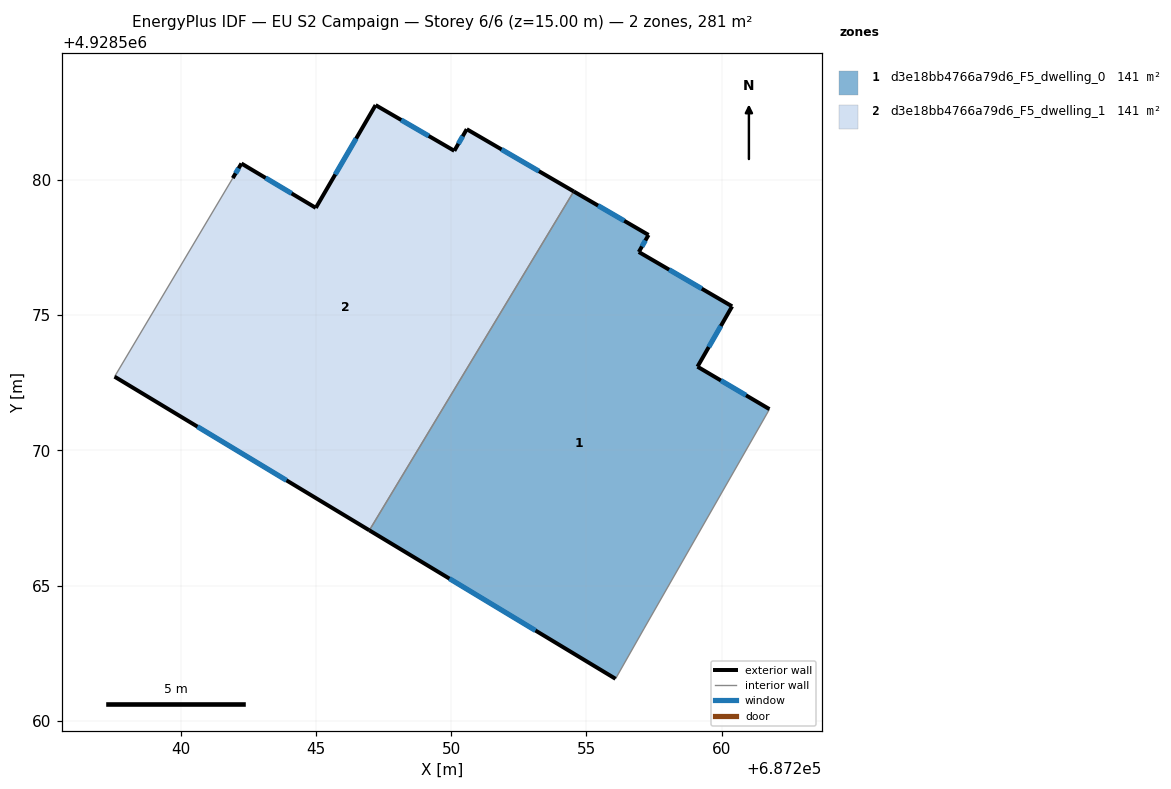
=== STOREY PLAN SPEC (per zone: floor XY polygon, exterior-wall plan segments, windows/doors) ===
zone 1: d3e18bb4766a79d6_F5_dwelling_0  (140.6 m²)
  floor: (687257.13, 4928563.41) (687261.67, 4928571.34) (687261.77, 4928571.53) (687259.11, 4928573.09) (687260.39, 4928575.33) (687256.94, 4928577.33) (687257.30, 4928577.96) (687254.54, 4928579.57) (687246.98, 4928567.04) (687256.08, 4928561.56)
  exterior wall: (687260.39, 4928575.33) – (687259.11, 4928573.09)  [2.6 m]
    window: (687259.97, 4928574.60) – (687259.53, 4928573.82)  [0.9 m²]
  exterior wall: (687259.11, 4928573.09) – (687261.77, 4928571.53)  [3.1 m]
    window: (687259.98, 4928572.58) – (687260.90, 4928572.04)  [1.1 m²]
  exterior wall: (687256.08, 4928561.56) – (687246.98, 4928567.04)  [10.6 m]
    window: (687253.12, 4928563.34) – (687249.94, 4928565.26)  [3.9 m²]
  exterior wall: (687254.54, 4928579.57) – (687257.30, 4928577.96)  [3.2 m]
    window: (687255.43, 4928579.05) – (687256.40, 4928578.49)  [1.2 m²]
  exterior wall: (687257.30, 4928577.96) – (687256.94, 4928577.33)  [0.7 m]
    window: (687257.18, 4928577.76) – (687257.06, 4928577.54)  [0.3 m²]
  exterior wall: (687256.94, 4928577.33) – (687260.39, 4928575.33)  [4.0 m]
    window: (687258.06, 4928576.68) – (687259.27, 4928575.98)  [1.5 m²]
  interior walls: 4
zone 2: d3e18bb4766a79d6_F5_dwelling_1  (140.6 m²)
  floor: (687246.98, 4928567.04) (687254.54, 4928579.57) (687250.58, 4928581.88) (687250.12, 4928581.08) (687247.21, 4928582.76) (687245.00, 4928578.97) (687242.25, 4928580.61) (687241.93, 4928580.07) (687237.56, 4928572.73)
  exterior wall: (687247.21, 4928582.76) – (687250.12, 4928581.08)  [3.4 m]
    window: (687248.16, 4928582.22) – (687249.17, 4928581.62)  [1.2 m²]
  exterior wall: (687250.12, 4928581.08) – (687250.58, 4928581.88)  [0.9 m]
    window: (687250.27, 4928581.34) – (687250.43, 4928581.61)  [0.3 m²]
  exterior wall: (687250.58, 4928581.88) – (687254.54, 4928579.57)  [4.6 m]
    window: (687251.87, 4928581.13) – (687253.25, 4928580.32)  [1.7 m²]
  exterior wall: (687246.98, 4928567.04) – (687237.56, 4928572.73)  [11.0 m]
    window: (687243.92, 4928568.89) – (687240.62, 4928570.88)  [4.0 m²]
  exterior wall: (687241.93, 4928580.07) – (687242.25, 4928580.61)  [0.6 m]
    window: (687242.03, 4928580.24) – (687242.15, 4928580.43)  [0.2 m²]
  exterior wall: (687242.25, 4928580.61) – (687245.00, 4928578.97)  [3.2 m]
    window: (687243.14, 4928580.07) – (687244.11, 4928579.50)  [1.2 m²]
  exterior wall: (687245.00, 4928578.97) – (687247.21, 4928582.76)  [4.4 m]
    window: (687245.72, 4928580.20) – (687246.49, 4928581.53)  [1.6 m²]
  interior walls: 2

=== DERIVED (storey summary) ===
Building: EU S2 Campaign
Storey: 6 of 6  (floor level z = 15.00 m)
Storey gross floor area: 281.3 m²
Zones on this storey: 2
  - d3e18bb4766a79d6_F5_dwelling_0: floor 140.6 m²; exterior wall 24.2 m (72.6 m²); 6 window(s) 8.9 m²; WWR 12.2%
  - d3e18bb4766a79d6_F5_dwelling_1: floor 140.6 m²; exterior wall 28.1 m (84.3 m²); 7 window(s) 10.3 m²; WWR 12.2%
Zone adjacency (shared interzone walls):
  - d3e18bb4766a79d6_F5_dwelling_0 ↔ d3e18bb4766a79d6_F5_dwelling_1